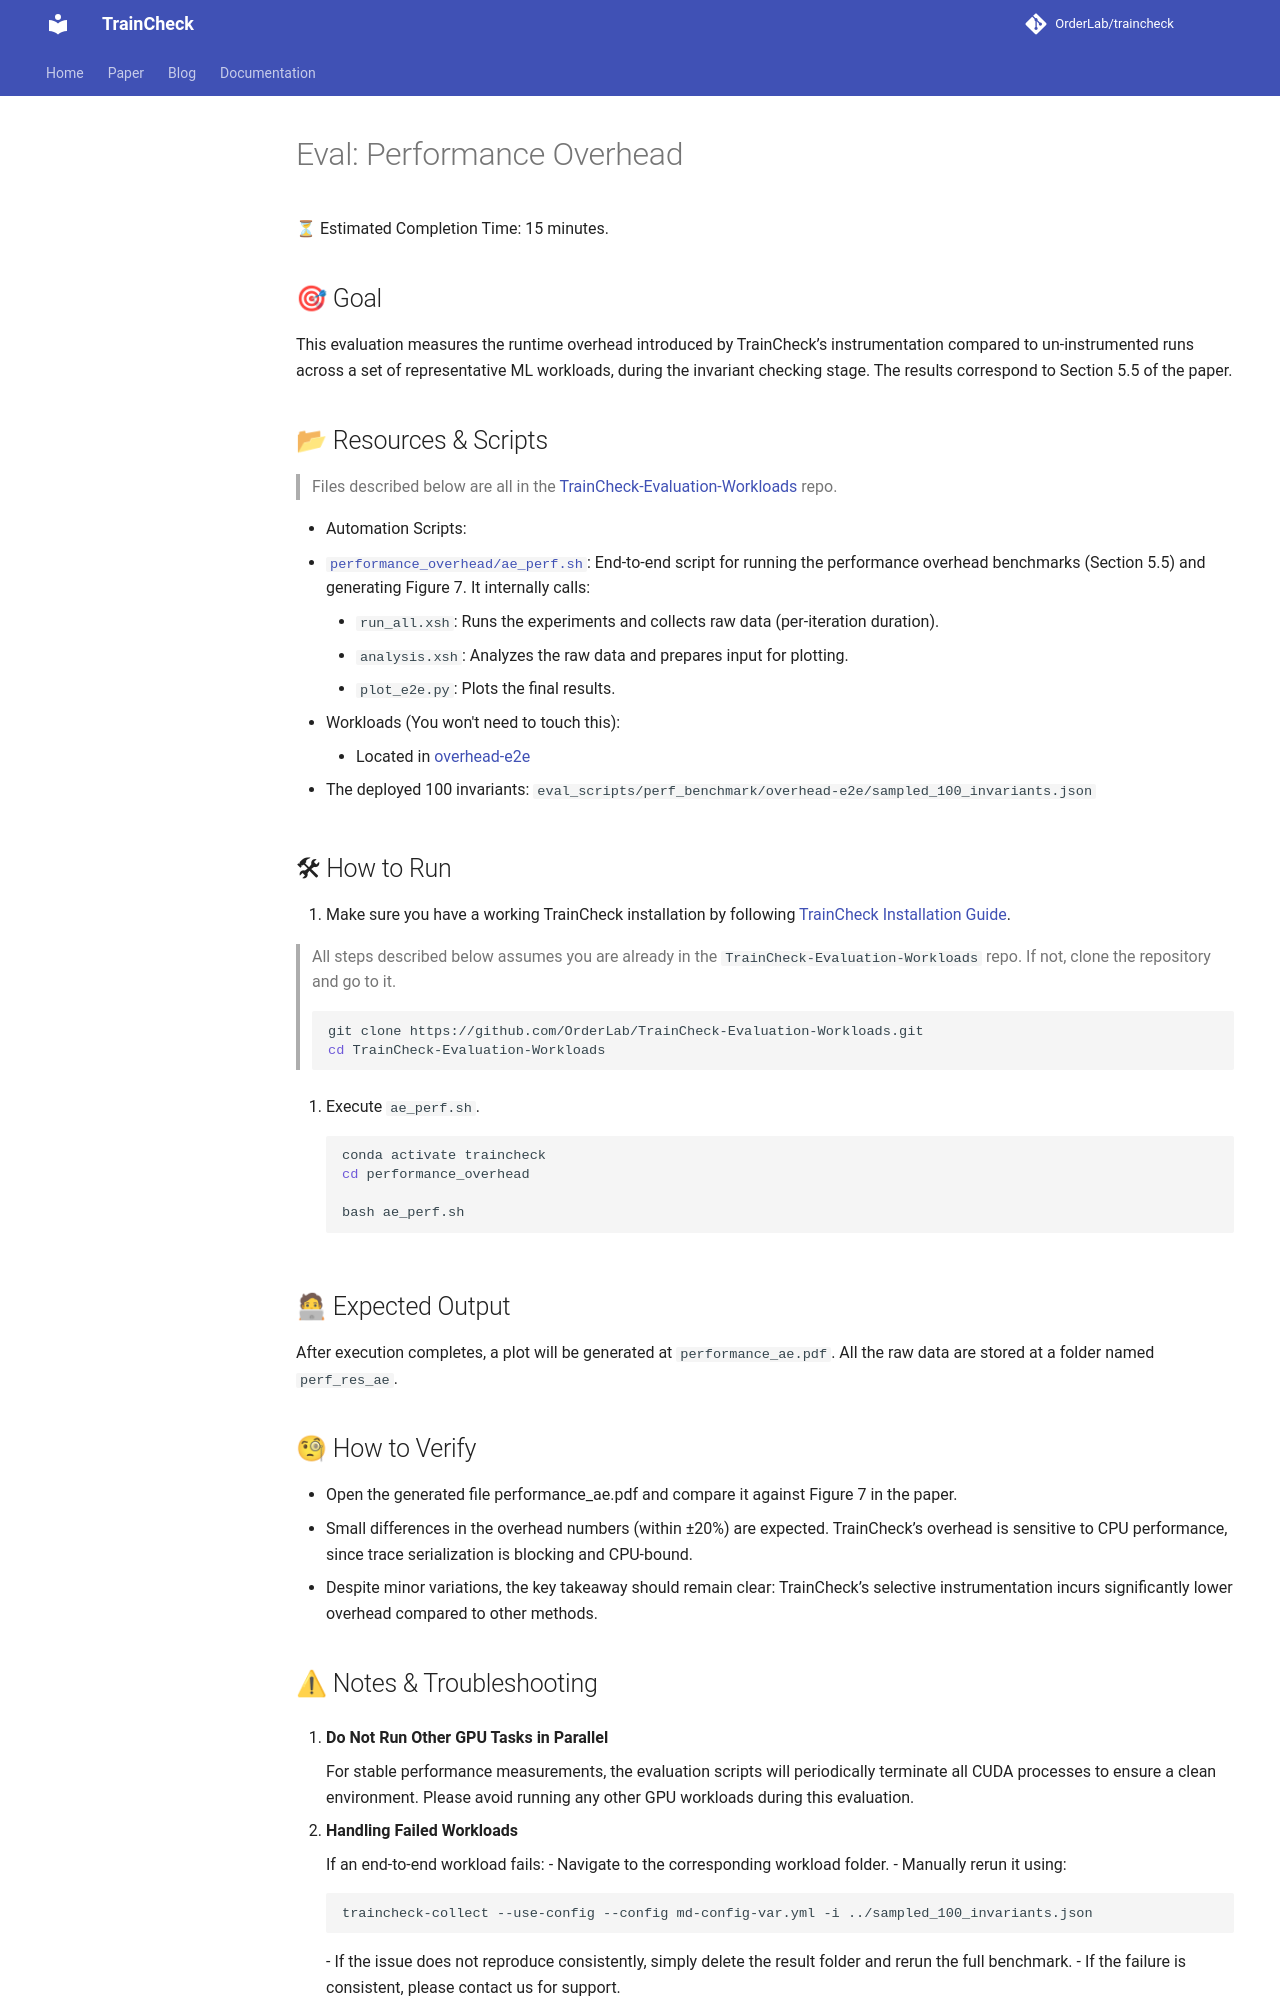

repository: OrderLab/TrainCheck · page: ae-eval-s5.5-perf-overhead/index.html · generator: mkdocs


# Eval: Performance Overhead

⏳ Estimated Completion Time: 15 minutes.

## 🎯 Goal

This evaluation measures the runtime overhead introduced by TrainCheck’s instrumentation compared to un-instrumented runs across a set of representative ML workloads, during the invariant checking stage. The results correspond to Section 5.5 of the paper.

## 📂 Resources & Scripts

> Files described below are all in the [TrainCheck-Evaluation-Workloads](https://github.com/OrderLab/TrainCheck-Evaluation-Workloads/) repo.

- Automation Scripts:
  - [`performance_overhead/ae_perf.sh`](https://github.com/OrderLab/TrainCheck-Evaluation-Workloads/blob/main/performance_overhead/ae_perf.sh): End-to-end script for running the performance overhead benchmarks (Section 5.5) and generating Figure 7. It internally calls:
    - `run_all.xsh`: Runs the experiments and collects raw data (per-iteration duration).
    - `analysis.xsh`: Analyzes the raw data and prepares input for plotting.
    - `plot_e2e.py`: Plots the final results.
  
- Workloads (You won't need to touch this):
    - Located in [overhead-e2e](../eval_scripts/perf_benchmark/overhead-e2e)

- The deployed 100 invariants:
    `eval_scripts/perf_benchmark/overhead-e2e/sampled_100_invariants.json`


## 🛠 How to Run

1. Make sure you have a working TrainCheck installation by following [TrainCheck Installation Guide](./installation-guide.md).

> All steps described below assumes you are already in the `TrainCheck-Evaluation-Workloads` repo. If not, clone the repository and go to it.
> ```bash
> git clone https://github.com/OrderLab/TrainCheck-Evaluation-Workloads.git
> cd TrainCheck-Evaluation-Workloads
> ```

2. Execute `ae_perf.sh`.

    ```bash
    conda activate traincheck
    cd performance_overhead

    bash ae_perf.sh
    ```

## 🧑💻 Expected Output

After execution completes, a plot will be generated at `performance_ae.pdf`. All the raw data are stored at a folder named `perf_res_ae`.

## 🧐 How to Verify

- Open the generated file performance_ae.pdf and compare it against Figure 7 in the paper.
- Small differences in the overhead numbers (within ±20%) are expected.
TrainCheck’s overhead is sensitive to CPU performance, since trace serialization is blocking and CPU-bound.
- Despite minor variations, the key takeaway should remain clear:
TrainCheck’s selective instrumentation incurs significantly lower overhead compared to other methods.
